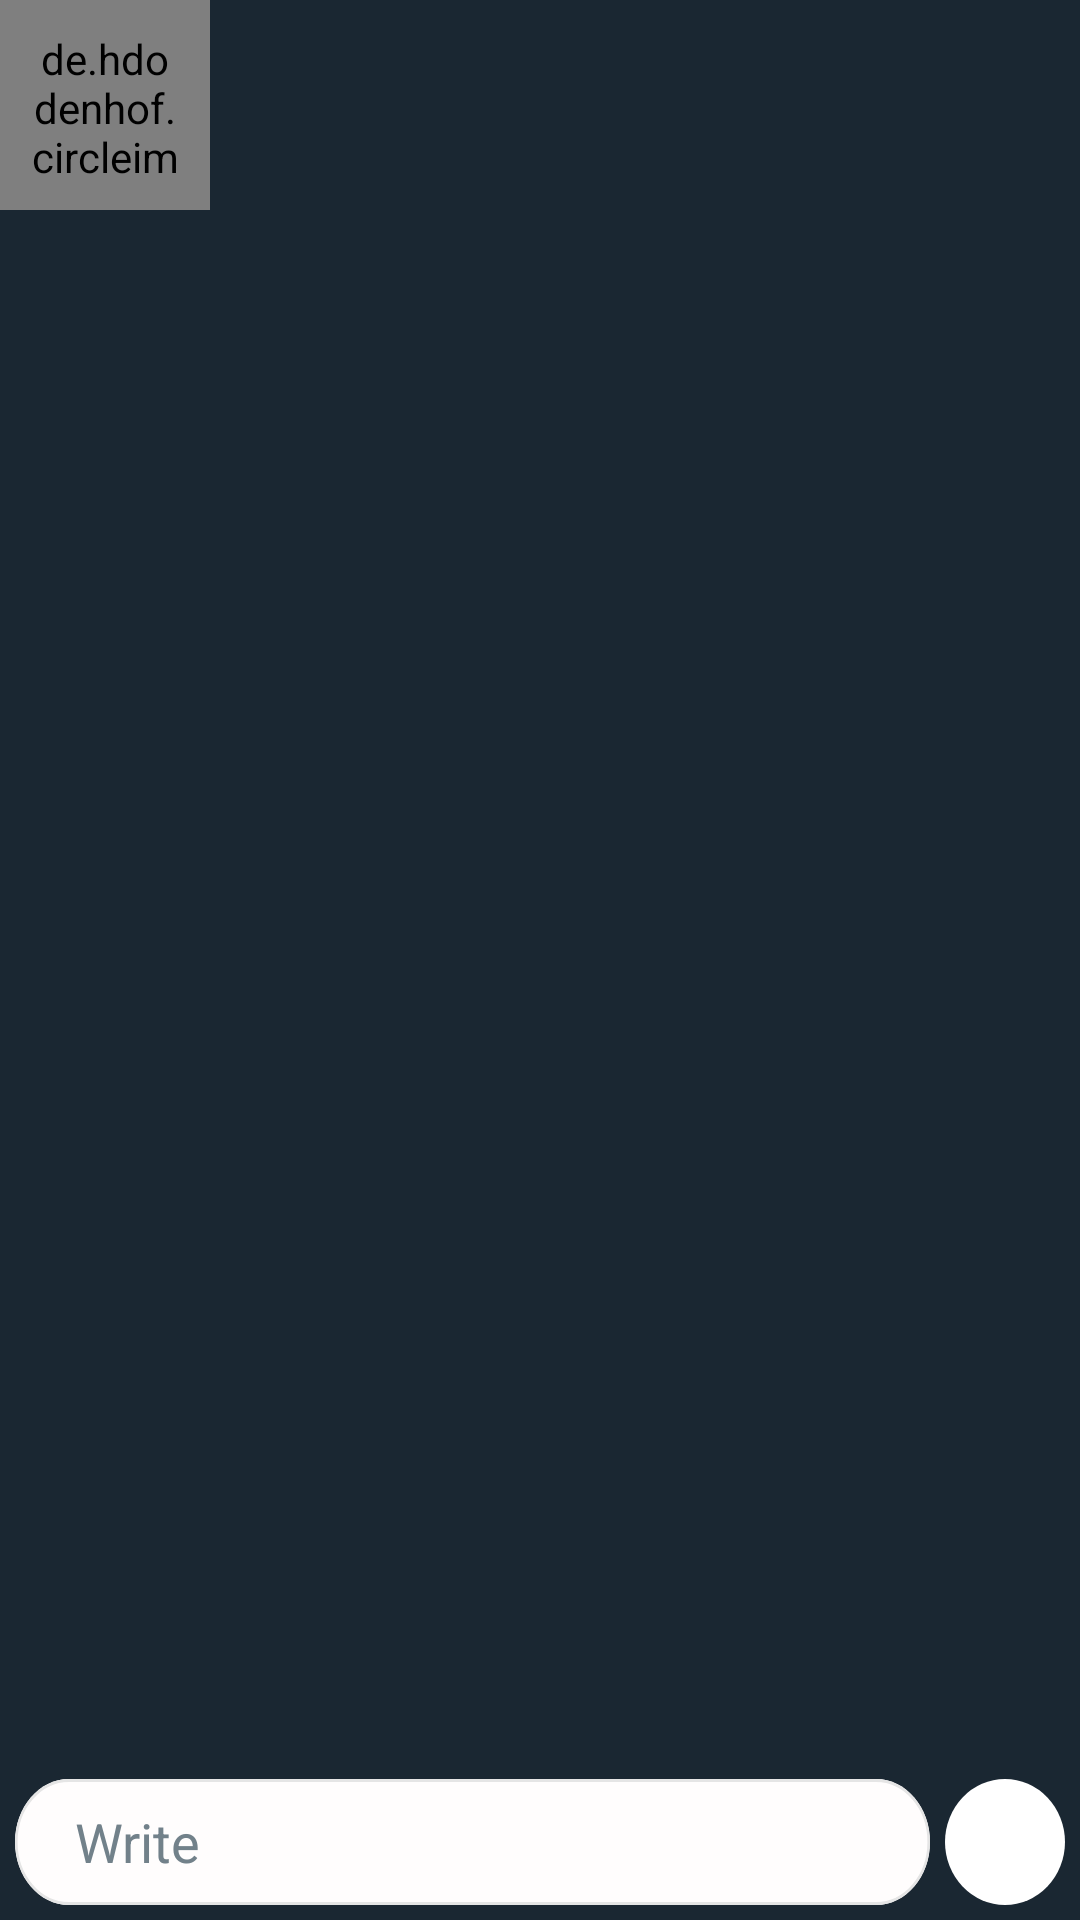

Produce the Android XML layout that renders to this screen, including the resource entries it uses.
<!-- AndroidManifest.xml: application theme Theme.FakeChat -->
<!-- res/layout/fragment_chat.xml -->
<?xml version="1.0" encoding="utf-8"?>
<androidx.constraintlayout.widget.ConstraintLayout
    xmlns:android="http://schemas.android.com/apk/res/android"
    xmlns:app="http://schemas.android.com/apk/res-auto"
    xmlns:tools="http://schemas.android.com/tools"
    android:layout_width="match_parent"
    android:layout_height="match_parent"
    tools:context=".ui.chat.ChatFragment">

    <de.hdodenhof.circleimageview.CircleImageView
        android:id="@+id/chat_profile"
        android:layout_width="70dp"
        android:layout_height="70dp"
        android:padding="10dp"
        app:layout_constraintStart_toStartOf="parent"
        app:layout_constraintTop_toTopOf="parent" />

    <TextView
        android:id="@+id/chat_name"
        android:layout_width="wrap_content"
        android:layout_height="wrap_content"
        android:layout_marginStart="10dp"
        android:textColor="@color/white"
        android:textSize="18sp"
        app:layout_constraintBottom_toBottomOf="@+id/chat_profile"
        app:layout_constraintStart_toEndOf="@+id/chat_profile"
        app:layout_constraintTop_toTopOf="@+id/chat_profile" />

    <androidx.recyclerview.widget.RecyclerView
        android:id="@+id/chat_list"
        android:layout_width="match_parent"
        android:layout_height="0dp"
        android:layout_alignParentStart="true"
        android:layout_alignParentEnd="true"
        android:layout_marginTop="5dp"
        android:layout_marginBottom="5dp"
        app:layout_constraintBottom_toTopOf="@+id/message"
        app:layout_constraintTop_toBottomOf="@+id/chat_profile" />

    <EditText
        android:id="@+id/message"
        android:layout_width="0dp"
        android:layout_height="wrap_content"
        android:layout_margin="5dp"
        android:layout_weight="5"
        android:background="@drawable/plain_background"
        android:hint="Write"
        android:inputType="text"
        android:paddingStart="20dp"
        android:textColor="@color/black"
        android:textColorHint="@color/text_color"
        app:layout_constraintBottom_toBottomOf="parent"
        app:layout_constraintEnd_toStartOf="@+id/send"
        app:layout_constraintStart_toStartOf="parent" />

    <ImageView
        android:id="@+id/send"
        android:layout_width="40dp"
        android:layout_height="0dp"
        android:layout_marginEnd="5dp"
        android:background="@drawable/button"
        android:padding="10dp"
        app:layout_constraintBottom_toBottomOf="@+id/message"
        app:layout_constraintEnd_toEndOf="parent"
        app:layout_constraintTop_toTopOf="@+id/message"
        app:srcCompat="@drawable/send" />

</androidx.constraintlayout.widget.ConstraintLayout>
<!-- resources referenced by this layout -->
<resources>
  <color name="black">#FF000000</color>
  <color name="text_color">#72818A</color>
  <color name="white">#FFFFFFFF</color>
  <!-- drawable button (drawable) -->
  <?xml version="1.0" encoding="utf-8"?>
  <shape xmlns:android = "http://schemas.android.com/apk/res/android" android:shape="oval" >
  
  	<solid android:color="@color/white" />
  </shape >
  <!-- drawable plain_background (drawable) -->
  <?xml version="1.0" encoding="utf-8"?>
  <vector
      xmlns:android="http://schemas.android.com/apk/res/android"
      android:width="360dp"
      android:height="42dp"
      android:viewportWidth="356"
      android:viewportHeight="42">
      <group>
          <clip-path
              android:pathData="M21 0H335C346.598 0 356 9.40202 356 21C356 32.598 346.598 42 335 42H21C9.40202 42 0 32.598 0 21C0 9.40202 9.40202 0 21 0Z"
              />
          <path
              android:pathData="M0 0V42H356V0"
              android:fillColor="#FFFDFD"
              />
          <path
              android:pathData="M21 0H335C346.598 0 356 9.40202 356 21C356 32.598 346.598 42 335 42H21C9.40202 42 0 32.598 0 21C0 9.40202 9.40202 0 21 0Z"
              android:strokeWidth="2"
              android:strokeColor="#E5E5E5"
              />
      </group>
  </vector>
  <style name="Theme.FakeChat" parent="Theme.MaterialComponents.DayNight.NoActionBar">
  		
  		<item name="colorPrimary">@color/purple_500</item>
  		<item name="colorPrimaryVariant">@color/purple_700</item>
  		<item name="colorOnPrimary">@color/white</item>
  		
  		<item name="colorSecondary">@color/teal_200</item>
  		<item name="colorSecondaryVariant">@color/teal_700</item>
  		<item name="colorOnSecondary">@color/black</item>
  		
  		<item name="android:statusBarColor">@color/dark_background</item>
  		
  		<item name="android:navigationBarColor">@color/dark_background</item>
  
  		<item name="android:windowBackground">@color/dark_background</item>
  
  	</style>
  <color name="purple_500">#FF6200EE</color>
  <color name="purple_700">#FF3700B3</color>
  <color name="teal_200">#FF03DAC5</color>
  <color name="teal_700">#FF018786</color>
  <color name="dark_background">#1A2732</color>
</resources>
